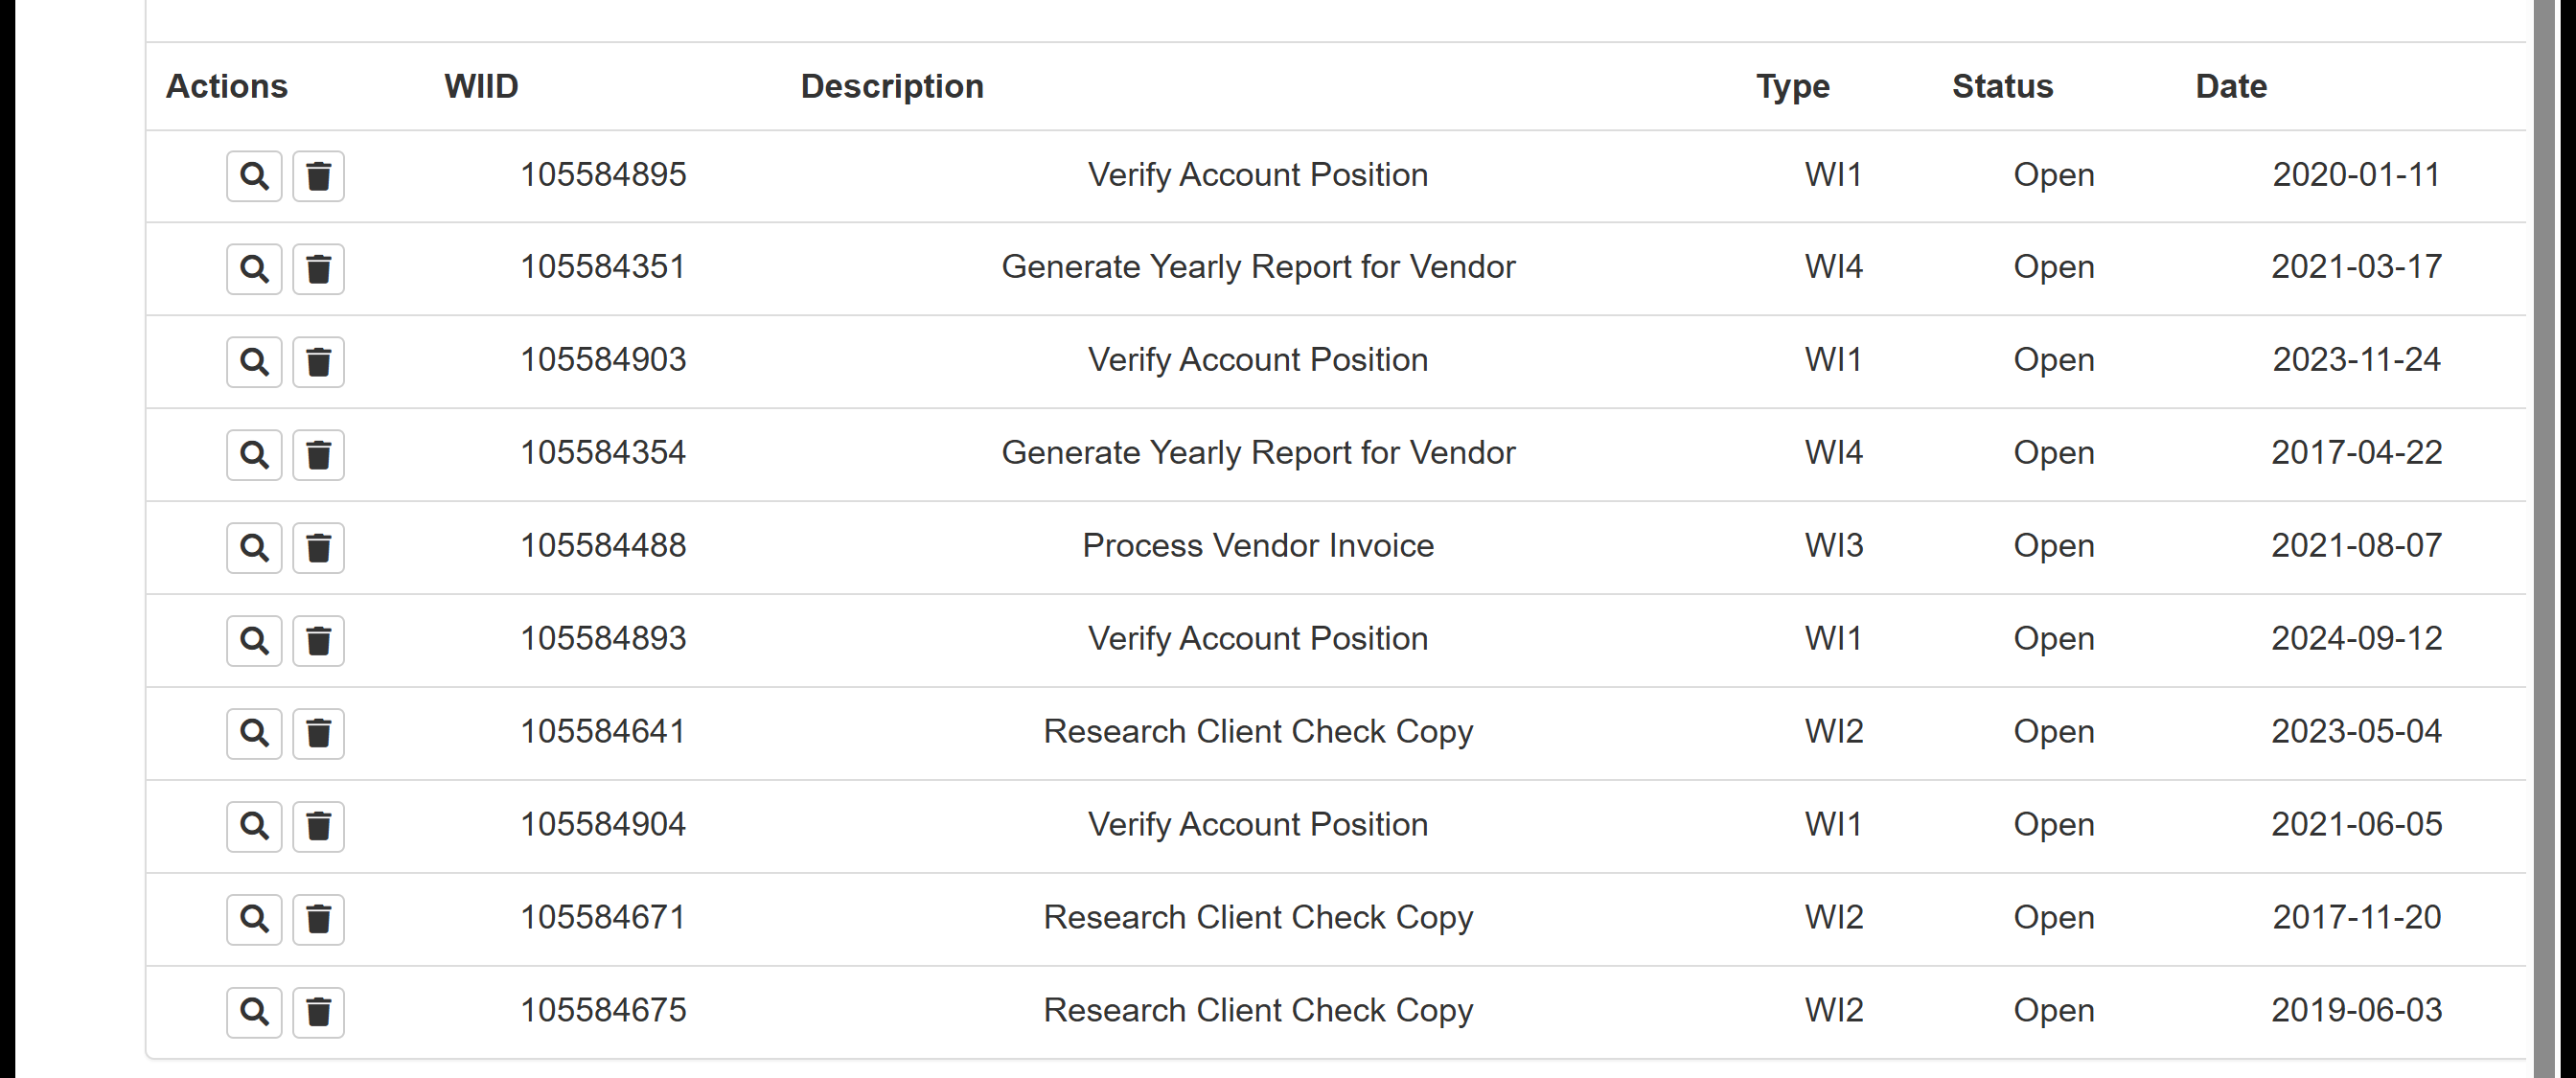
Workflow: 03_ACME_DT추출

Step 1: get-text from the table in window 'ACME System 1 - Work Items' (chrome.exe)
